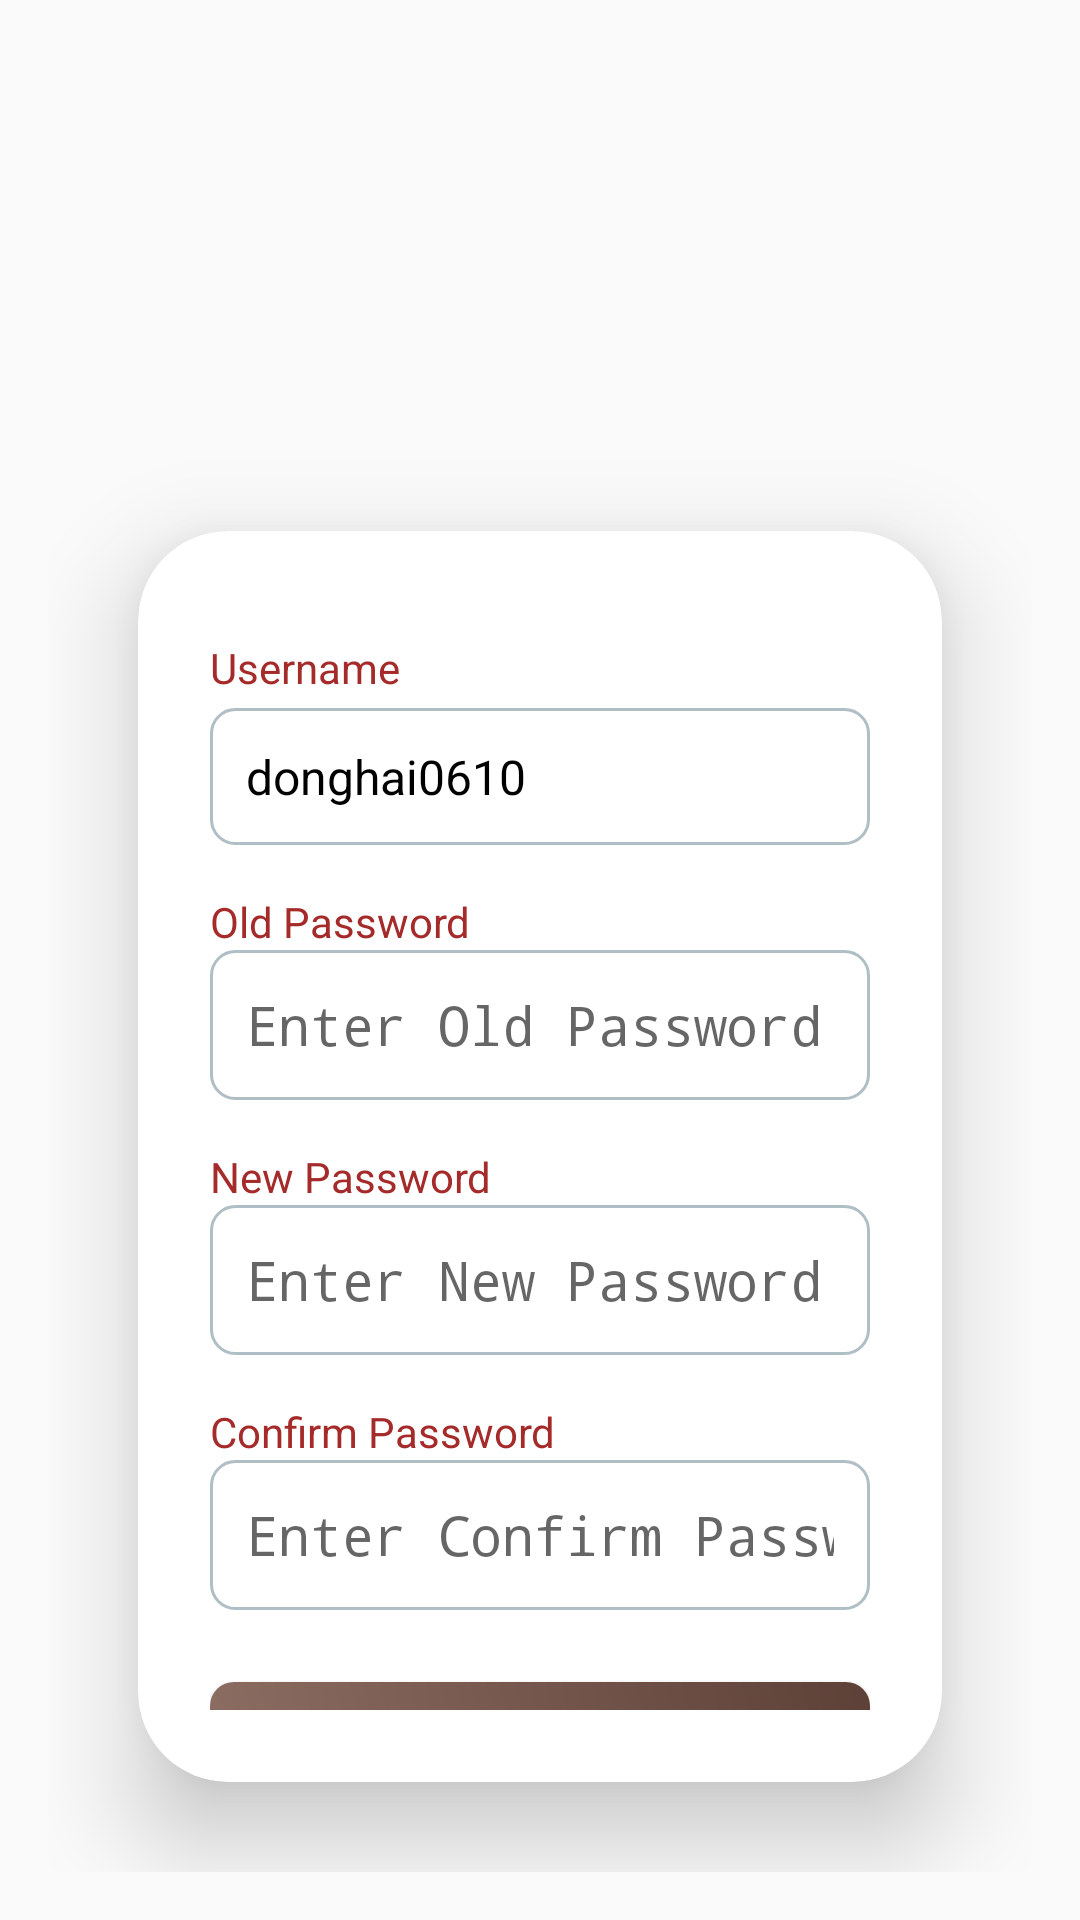

Here is an Android app screen rendered from its layout file. Give the layout XML and the strings, colors and styles it references.
<!-- AndroidManifest.xml: activity theme Theme.AppCompat.Light.NoActionBar -->
<!-- res/layout/activity_change_password.xml -->
<?xml version="1.0" encoding="utf-8"?>
<LinearLayout xmlns:android="http://schemas.android.com/apk/res/android"
    xmlns:app="http://schemas.android.com/apk/res-auto"
    xmlns:tools="http://schemas.android.com/tools"
    android:id="@+id/main"
    android:layout_width="match_parent"
    android:layout_height="match_parent"
    android:orientation="vertical"
    android:gravity="center"
    android:padding="16dp"
    tools:context=".activity.ChangePasswordActivity">

    
    <ImageView
        android:id="@+id/imageView"
        android:layout_width="160dp"
        android:layout_height="111dp"
        android:src="@drawable/ic_login_user_logo"
        android:layout_gravity="center_horizontal"
        android:layout_marginTop="20dp" />

    
    <androidx.cardview.widget.CardView
        android:layout_width="match_parent"
        android:layout_height="wrap_content"
        android:layout_margin="30dp"
        app:cardCornerRadius="30dp"
        app:cardElevation="20dp">

        <LinearLayout
            android:layout_width="match_parent"
            android:layout_height="wrap_content"
            android:orientation="vertical"
            android:padding="24dp">

            
            <TextView
                android:layout_width="match_parent"
                android:layout_height="wrap_content"
                android:text="Username"
                android:textColor="@color/brown"
                android:textSize="14sp"
                android:layout_marginTop="12dp" />

            <TextView
                android:id="@+id/tvUserNameChangePassword"
                android:layout_width="match_parent"
                android:layout_height="wrap_content"
                android:text="donghai0610"
                android:textColor="@color/black"
                android:textSize="16sp"
                android:background="@drawable/edittext_border"
                android:padding="12dp"
                android:layout_marginTop="4dp" />

            
            <TextView
                android:layout_width="match_parent"
                android:layout_height="wrap_content"
                android:text="Old Password"
                android:textColor="@color/brown"
                android:textSize="14sp"
                android:layout_marginTop="16dp" />

            <EditText
                android:id="@+id/edOldPassword"
                android:layout_width="match_parent"
                android:layout_height="50dp"
                android:hint="Enter Old Password"
                android:inputType="textPassword"
                android:background="@drawable/edittext_border"
                android:textColor="@color/black"
                android:padding="12dp" />

            
            <TextView
                android:layout_width="match_parent"
                android:layout_height="wrap_content"
                android:text="New Password"
                android:textColor="@color/brown"
                android:textSize="14sp"
                android:layout_marginTop="16dp" />

            <EditText
                android:id="@+id/edNewPassword"
                android:layout_width="match_parent"
                android:layout_height="50dp"
                android:hint="Enter New Password"
                android:inputType="textPassword"
                android:background="@drawable/edittext_border"
                android:textColor="@color/black"
                android:padding="12dp" />

            
            <TextView
                android:layout_width="match_parent"
                android:layout_height="wrap_content"
                android:text="Confirm Password"
                android:textColor="@color/brown"
                android:textSize="14sp"
                android:layout_marginTop="16dp" />

            <EditText
                android:id="@+id/edConfirmPassword"
                android:layout_width="match_parent"
                android:layout_height="50dp"
                android:hint="Enter Confirm Password"
                android:inputType="textPassword"
                android:background="@drawable/edittext_border"
                android:textColor="@color/black"
                android:padding="12dp" />

            
            <Button
                android:id="@+id/btnChangePassword"
                android:layout_width="match_parent"
                android:layout_height="50dp"
                android:layout_marginTop="24dp"
                android:text="Save"
                android:textColor="@color/white"
                android:background="@drawable/button_background"
                android:textSize="16sp" />
        </LinearLayout>
    </androidx.cardview.widget.CardView>

</LinearLayout>
<!-- resources referenced by this layout -->
<resources>
  <color name="black">#FF000000</color>
  <color name="brown">#A52A2A</color>
  <color name="white">#FFFFFFFF</color>
  <!-- drawable button_background (drawable) -->
  <shape xmlns:android="http://schemas.android.com/apk/res/android">
      <gradient
          android:startColor="#8D6E63"
          android:endColor="#5D4037"
          android:angle="45" />
      <corners android:radius="8dp" />
  </shape>
  <!-- drawable edittext_border (drawable) -->
  <shape xmlns:android="http://schemas.android.com/apk/res/android">
      <solid android:color="#FFFFFF" />
      <corners android:radius="8dp" />
      <stroke android:width="1dp" android:color="#B0BEC5" />
  </shape>
</resources>
